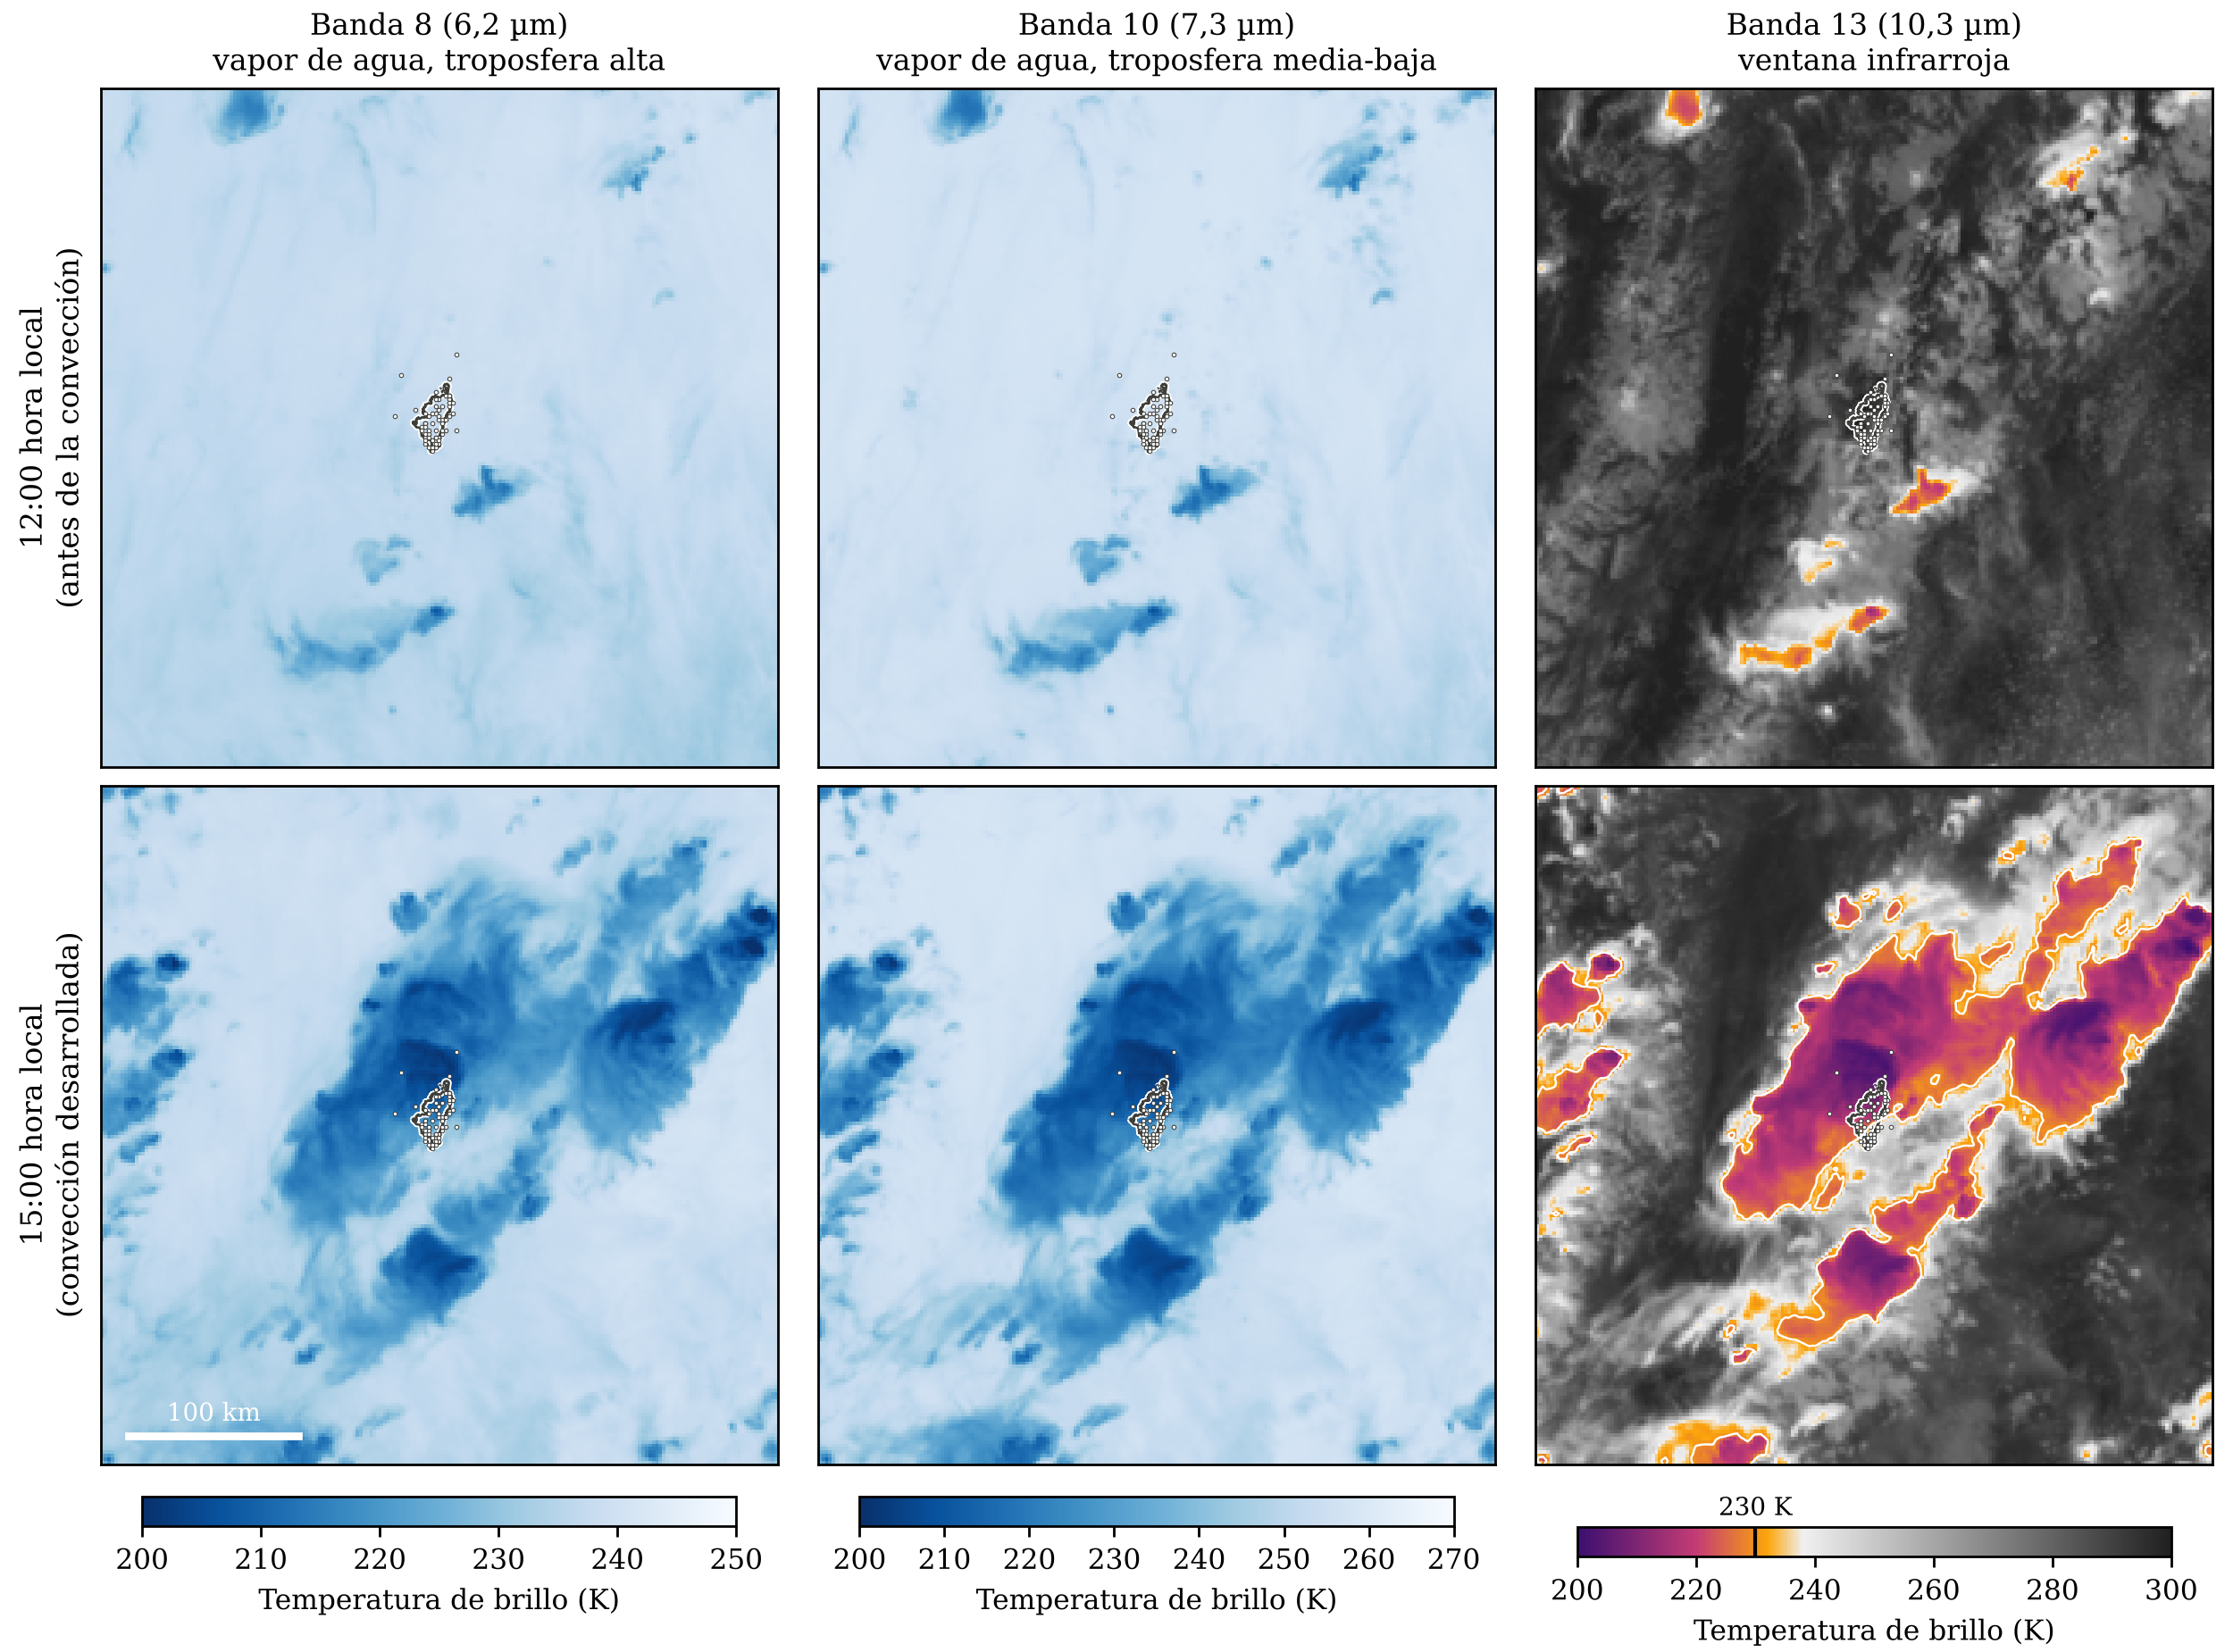

This figure's Python source:
"""Figura 2.3. Temperatura de brillo en las bandas 8, 10 y 13 del ABI, 6 de noviembre de 2024,
12:00 y 15:00 hora local (17:00 y 20:00 UTC).
Datos: data/cmip_cropped/CMIPC_20241106-{170000,200000}.nc, data/cache/estaciones.parquet,
data/cartografia/perimetro_urbano_bogota.geojson."""
from pathlib import Path; import sys
RAIZ = Path(__file__).resolve().parents[1]
sys.path.insert(0, str(RAIZ / "src"))
from paleta import ROL

import netCDF4, numpy as np, pandas as pd, geopandas as gpd, matplotlib.pyplot as plt
from matplotlib.colors import LinearSegmentedColormap

plt.rcParams.update({"font.family": "DejaVu Serif", "font.size": 9})
SALIDA = Path(__file__).with_suffix(".png")

ARCH = [RAIZ / "data/cmip_cropped/CMIPC_20241106-170000.nc", RAIZ / "data/cmip_cropped/CMIPC_20241106-200000.nc"]
FILAS = ["12:00 hora local\n(antes de la convección)", "15:00 hora local\n(convección desarrollada)"]
bog = gpd.read_file(RAIZ / "data/cartografia/perimetro_urbano_bogota.geojson").to_crs(4326)
est = pd.read_parquet(RAIZ / "data/cache/estaciones.parquet")
# Escala IR: colores bajo ~235 K, grises por encima (misma que las Figuras 5.6–5.8)
ir = LinearSegmentedColormap.from_list("ir", [(0, "#3b0f70"), (0.2, "#c43c75"), (0.32, "#fca50a"), (0.38, "#f0f0f0"), (1, "#202020")])
COLS = [("CMI_C08", "Banda 8 (6,2 µm)\nvapor de agua, troposfera alta", (200, 250), "Blues_r"),
        ("CMI_C10", "Banda 10 (7,3 µm)\nvapor de agua, troposfera media-baja", (200, 270), "Blues_r"),
        ("CMI_C13", "Banda 13 (10,3 µm)\nventana infrarroja", (200, 300), ir)]

ds = [netCDF4.Dataset(a) for a in ARCH]
lat = np.asarray(ds[0]["lat"][:]); lon = np.asarray(ds[0]["lon"][:])
ext = [lon.min(), lon.max(), lat.min(), lat.max()]
elat, elon = lat[est.fila.values], lon[est.col.values]

fig, axs = plt.subplots(2, 3, figsize=(10, 7.4), constrained_layout=True)
for j, (b, tit, (vmin, vmax), cm) in enumerate(COLS):
    for i, d in enumerate(ds):
        ax = axs[i, j]; z = np.ma.filled(d[b][:].astype(float), np.nan)
        im = ax.imshow(z, extent=ext, origin="upper" if lat[0] > lat[-1] else "lower", cmap=cm, vmin=vmin, vmax=vmax)
        bog.boundary.plot(ax=ax, color="white", lw=1.8); bog.boundary.plot(ax=ax, color=ROL["linea_ref"], lw=0.7)
        ax.plot(elon, elat, "o", ms=1.3, mfc="white", mec=ROL["linea_ref"], mew=0.3)
        if b == "CMI_C13" and i == 1:
            ax.contour(lon, lat, z, levels=[230], colors="white", linewidths=0.7, origin="upper")
        ax.set_xlim(ext[:2]); ax.set_ylim(ext[2:]); ax.set_xticks([]); ax.set_yticks([]); ax.set_xlabel(""); ax.set_ylabel("")
        if i == 0: ax.set_title(tit, fontsize=9.5)
        if j == 0: ax.set_ylabel(FILAS[i], fontsize=9.5)
    cb = fig.colorbar(im, ax=axs[:, j], orientation="horizontal", shrink=0.85, pad=0.02); cb.set_label("Temperatura de brillo (K)")
    if b == "CMI_C13":
        cb.ax.axvline(230, color="k", lw=1.2)
        cb.ax.text(230, 1.4, "230 K", ha="center", fontsize=8, transform=cb.ax.get_xaxis_transform())

km = 100 / (111.32 * np.cos(np.radians(4.6)))
x0, y0 = ext[0] + 0.15, ext[2] + 0.15
axs[1, 0].plot([x0, x0 + km], [y0, y0], color="white", lw=2.5)
axs[1, 0].text(x0 + km / 2, y0 + 0.08, "100 km", color="white", ha="center", fontsize=8)
fig.savefig(SALIDA, dpi=250)
print("ok", SALIDA.name)
